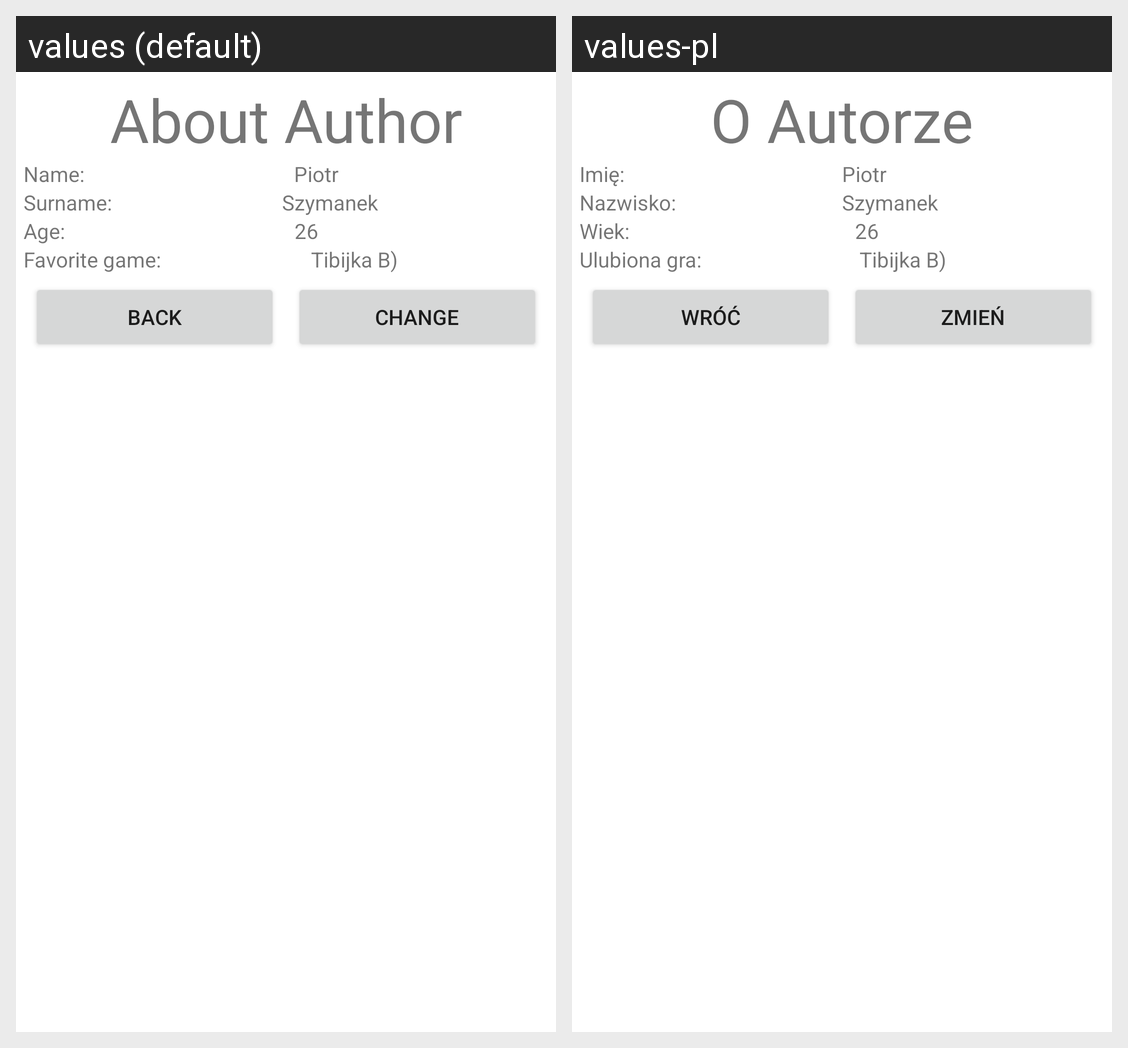

Translations of the strings shown on this Android screen, per locale in the grid:
Android screen res/layout/activity_about_author.xml rendered under 2 locales, left to right: values (default), values-pl. Device: Nexus 5 (rendered at 1080×1920; each locale shown at half size, 540×960, under a caption strip naming it); theme Theme.RuneScapeCalc.
Strings drawn on this screen, with the default value and each locale's value (text and hints the layout hard-codes, and strings that could not be matched under every locale, appear in the picture but are not listed):

txtAboutAuthorTitle
  values: About Author
  values-pl: O Autorze

txtName
  values: Name:
  values-pl: Imię:

txtSurname
  values: Surname:
  values-pl: Nazwisko:

txtAge
  values: Age:
  values-pl: Wiek:

txtFavoriteGame
  values: Favorite game:
  values-pl: Ulubiona gra:

back
  values: Back
  values-pl: Wróć

change
  values: Change
  values-pl: Zmień
